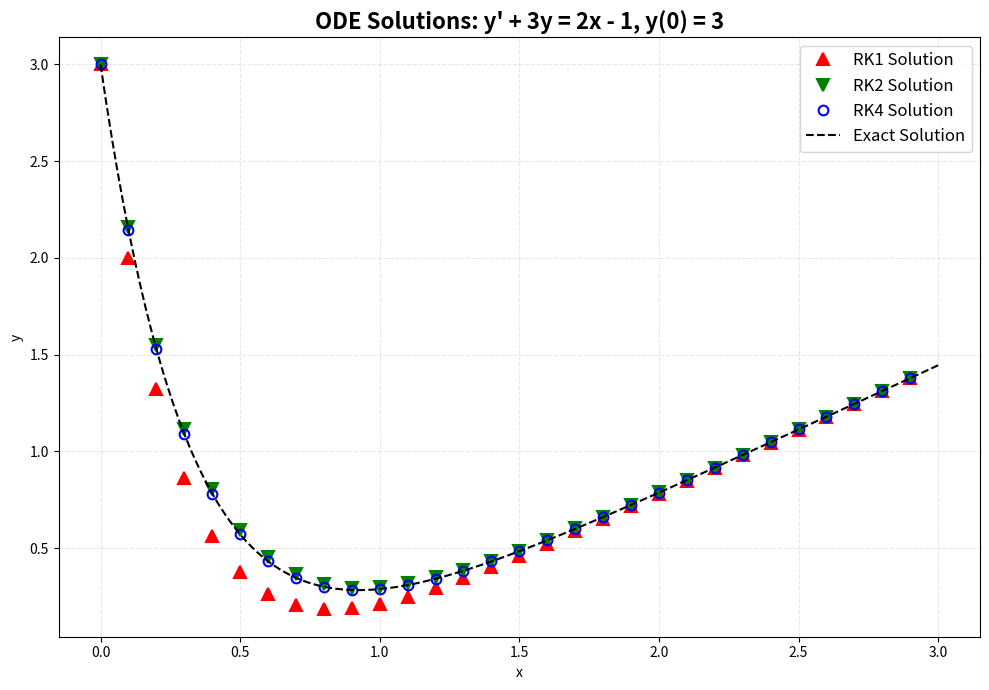
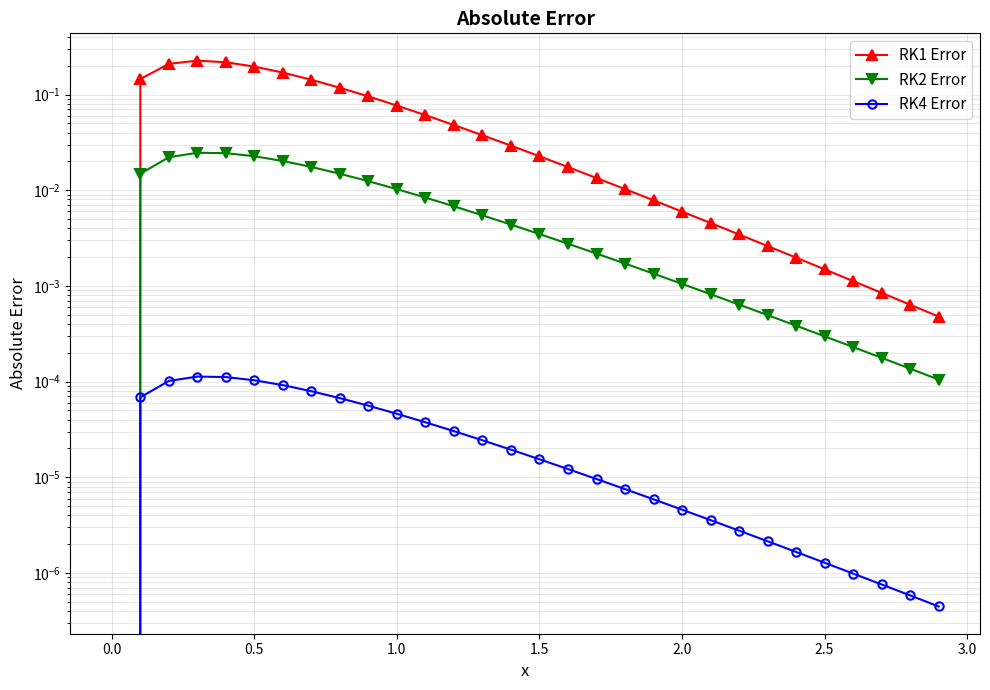

Generate these figures, in order, with matplotlib:
import numpy as np
import matplotlib.pyplot as plt
from matplotlib.backends.backend_pdf import PdfPages


def RK1Solve(f, y0, nsteps, x0, xmax) -> np.array:
    h = (xmax - x0) / nsteps  # step size
    x = x0                     # independent variable
    y = y0                     # dependent variable to plot vs x
    points = [(x0, y0)]        # store points for plotting

    for i in range(nsteps - 1):
        k1 = h * f(x, y)
        y = y + k1
        x += h
        points.append((x, y))
    return np.array(points)

def RK2Solve(f, y0, nsteps, x0, xmax) -> np.array:
    h = (xmax - x0) / nsteps  # step size
    x = x0                     # independent variable
    y = y0                     # dependent variable to plot vs x
    points = [(x0, y0)]        # store points for plotting

    for i in range(nsteps - 1):
        k1 = h * f(x, y)
        k2 = h * f(x + h / 2, y + k1 / 2)
        y = y + k2
        x += h
        points.append((x, y))
    return np.array(points)

def RK4Solve(f, y0, nsteps, x0, xmax) -> np.array:
    h = (xmax - x0) / nsteps
    x = x0
    y = y0
    points = [(x0, y0)]
    for i in range(nsteps - 1):
        k1 = h * f(x, y)
        k2 = h * f(x + h / 2, y + k1 / 2)
        k3 = h * f(x + h / 2, y + k2 / 2)
        k4 = h * f(x + h, y + k3)
        y = y + (k1 + 2*k2 + 2*k3 + k4) / 6
        x += h
        points.append((x, y))
    return np.array(points)

# The differential equation to be solved
def fun1(x, y):
    return 2*x -1-3* y  
def exact_solution(x):
    return (2*x)/3 -(5/9)+(32/9) * np.exp(-3*x)
y0 = 3
nsteps = 30
x0 = 0
xmax = 3

# Solve our DEQ using RK1 or RK2 methods!
tg1 = RK1Solve(fun1, 3, 30, 0, 3)  # initial condition y(0)=3
tg2 = RK2Solve(fun1, 3, 30, 0, 3)
tg4 = RK4Solve(fun1, 3, 30, 0, 3)
x_exact = np.linspace(0, 3, 300)
y_exact = (2*x_exact)/3 -(5/9)+(32/9) * np.exp(-3*x_exact)  # exact solution

err1 = np.abs(tg1[:, 1] - exact_solution(tg1[:, 0]))
err2 = np.abs(tg2[:, 1] - exact_solution(tg2[:, 0]))
err4 = np.abs(tg4[:, 1] - exact_solution(tg4[:, 0]))

with PdfPages('RK4.pdf') as pdf:
    fig = plt.figure(figsize=(8.5, 11))
    fig.text(0.5, 0.85, 'Runge-Kutta Methods Comparison', 
             ha='center', fontsize=20, weight='bold')
    info_text = f"""
ODE Problem:
    y' + 3y = 2x - 1
    Also written as: dy/dx = 2x - 1 - 3y
    Initial condition: y(0) = 3
    Domain: x=∈ [0, 3]
    Number of steps: {nsteps}
    Step size h = {(xmax-x0)/nsteps:.4f}

Exact Solution:
    y(x) = (2x)/3 - 5/9 + (32/9)·exp(-3x)

Methods:
    • RK1: First-order method
    • RK2: Second-order method
    • RK4: Fourth-order method

Error:
    RK4 vs RK1: {err1[-1]/err4[-1]:.1f}x more accurate
    RK4 vs RK2: {err2[-1]/err4[-1]:.1f}x more accurate

Conclusion:
    RK4 demonstrates far better accuracy compared to both
    RK1 and RK2 methods
    """
    
    fig.text(0.5, 0.45, info_text, fontsize=11, family='monospace',
             verticalalignment='center', horizontalalignment='center')
    plt.axis('off')
    pdf.savefig(fig, bbox_inches='tight')
    plt.close()
    
    fig, ax = plt.subplots(figsize=(10, 7))
    ax.plot(tg1[:, 0], tg1[:, 1], 'r^', markersize=8, label='RK1 Solution', 
            markeredgewidth=1.5)
    ax.plot(tg2[:, 0], tg2[:, 1], 'gv', markersize=8, label='RK2 Solution', 
            markeredgewidth=1.5)
    ax.plot(tg4[:, 0], tg4[:, 1], 'bo', markersize=7, label='RK4 Solution', 
            fillstyle='none', markeredgewidth=1.5)
    ax.plot(x_exact, y_exact, 'k--', label='Exact Solution')
    
    ax.set_title('ODE Solutions: y\' + 3y = 2x - 1, y(0) = 3', fontsize=16, weight='bold')
    ax.set_xlabel('x')
    ax.set_ylabel('y')
    ax.legend(fontsize=12, loc='best')
    ax.grid(True, alpha=0.3, linestyle='--')
    plt.tight_layout()
    pdf.savefig(fig, bbox_inches='tight')
    plt.close()
    
    fig, ax = plt.subplots(figsize=(10, 7))
    ax.semilogy(tg1[:, 0], err1, 'r^-', markersize=7, linewidth=1.5, 
                 label='RK1 Error', markeredgewidth=1.5)
    ax.semilogy(tg2[:, 0], err2, 'gv-', markersize=7, linewidth=1.5, 
                 label='RK2 Error', markeredgewidth=1.5)
    ax.semilogy(tg4[:, 0], err4, 'bo-', markersize=6, linewidth=1.5, 
                 label='RK4 Error', fillstyle='none', markeredgewidth=1.5)
    ax.set_title('Absolute Error', fontsize=14, weight='bold')
    ax.set_xlabel('x', fontsize=12)
    ax.set_ylabel('Absolute Error', fontsize=12)
    ax.legend(fontsize=11)
    ax.grid(True, alpha=0.3, which='both')
    plt.tight_layout()
    pdf.savefig(fig, bbox_inches='tight')
    plt.close()
